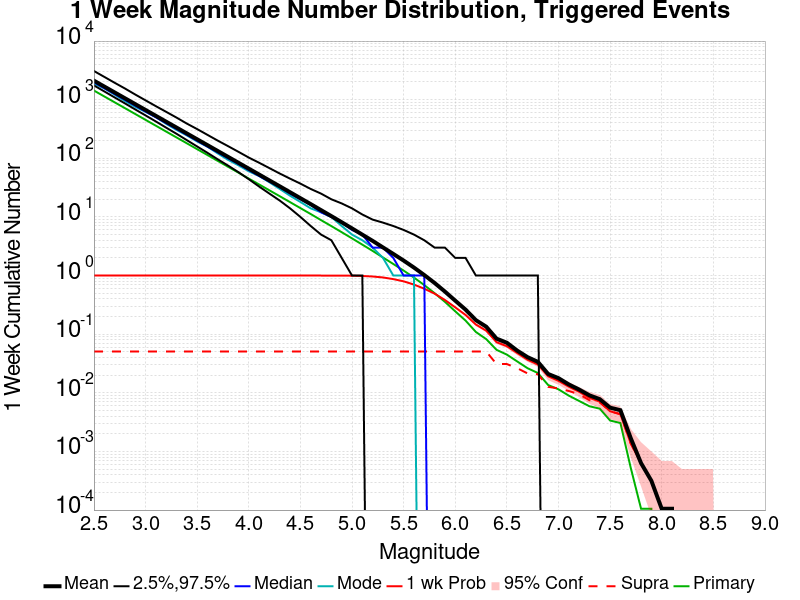

Data behind this chart, as committed beside it:
Mag, Mean, 2.5 %ile, 97.5 %ile, Median, Mode, 1 wk Probability, 1 wk Supra-Seis Prob, Primary Aftershocks Mean
2.5, 2112, 1751, 3086, 1983, 1883, 1.0, 0.05072, 1432
2.6, 1677, 1385, 2451, 1575, 1559, 1.0, 0.05072, 1137
2.7, 1332, 1094, 1945, 1252, 1219, 1.0, 0.05072, 903
2.8, 1058, 865.0, 1553, 995.0, 949.0, 1.0, 0.05072, 717.5
2.9, 840.6, 682.0, 1225, 790.0, 754.0, 1.0, 0.05072, 569.9
3.0, 667.6, 539.0, 974.0, 628.0, 620.0, 1.0, 0.05072, 452.7
3.1, 530.1, 425.0, 775.0, 500.0, 505.0, 1.0, 0.05072, 359.6
3.2, 421.1, 333.0, 620.0, 397.0, 387.0, 1.0, 0.05072, 285.6
3.3, 334.6, 262.0, 495.0, 316.0, 305.0, 1.0, 0.05072, 226.9
3.4, 265.7, 204.0, 391.0, 251.0, 246.0, 1.0, 0.05072, 180.3
3.5, 211, 159.0, 315.0, 199.0, 194.0, 1.0, 0.05072, 143.1
3.6, 167.6, 124.0, 251.0, 158.0, 158.0, 1.0, 0.05072, 113.7
3.7, 133.1, 96.0, 200.0, 126.0, 121.0, 1.0, 0.05072, 90.23
3.8, 105.7, 75.0, 161.0, 100.0, 94.0, 1.0, 0.05072, 71.65
3.9, 83.9, 58.0, 129.0, 80.0, 76.0, 1.0, 0.05072, 56.86
4.0, 66.59, 44.0, 103.0, 63.0, 60.0, 1.0, 0.05072, 45.08
4.1, 52.9, 33.0, 84.0, 50.0, 50.0, 1.0, 0.05072, 35.82
4.2, 41.93, 25.0, 68.0, 40.0, 39.0, 1.0, 0.05072, 28.42
4.3, 33.28, 19.0, 55.0, 32.0, 30.0, 1.0, 0.05072, 22.56
4.4, 26.37, 14.0, 45.0, 25.0, 23.0, 1.0, 0.05072, 17.88
4.5, 20.88, 10.0, 37.0, 20.0, 18.0, 1.0, 0.05072, 14.15
4.6, 16.55, 7.0, 30.0, 16.0, 14.0, 1.0, 0.05072, 11.2
4.7, 13.06, 5.0, 25.0, 12.0, 12.0, 1.0, 0.05072, 8.82
4.8, 10.32, 4.0, 20.0, 10.0, 10.0, 0.9997, 0.05072, 6.977
4.9, 8.125, 2.0, 17.0, 8.0, 7.0, 0.9984, 0.05072, 5.491
5.0, 6.371, 1.0, 14.0, 6.0, 5.0, 0.9942, 0.05072, 4.309
5.1, 4.984, 1.0, 11.0, 5.0, 4.0, 0.9834, 0.05072, 3.368
5.2, 3.903, 0.0, 9.0, 3.0, 3.0, 0.9641, 0.05072, 2.631
5.3, 3.018, 0.0, 8.0, 3.0, 2.0, 0.9281, 0.05072, 2.034
5.4, 2.339, 0.0, 7.0, 2.0, 1.0, 0.8697, 0.05072, 1.575
5.5, 1.802, 0.0, 6.0, 1.0, 1.0, 0.7972, 0.05072, 1.215
5.6, 1.369, 0.0, 5.0, 1.0, 1.0, 0.7016, 0.05072, 0.9247
5.7, 1.02, 0.0, 4.0, 1.0, 0.0, 0.5969, 0.05072, 0.6878
5.8, 0.7473, 0.0, 3.0, 0.0, 0.0, 0.4917, 0.05072, 0.5003
5.9, 0.5333, 0.0, 3.0, 0.0, 0.0, 0.3828, 0.05072, 0.3562
6.0, 0.3729, 0.0, 2.0, 0.0, 0.0, 0.2868, 0.05072, 0.2454
6.1, 0.2625, 0.0, 2.0, 0.0, 0.0, 0.2127, 0.05062, 0.1706
6.2, 0.1735, 0.0, 1.0, 0.0, 0.0, 0.146, 0.05062, 0.109
6.3, 0.1343, 0.0, 1.0, 0.0, 0.0, 0.1149, 0.05062, 0.0824
6.4, 0.08397, 0.0, 1.0, 0.0, 0.0, 0.07303, 0.03094, 0.05409
6.5, 0.07145, 0.0, 1.0, 0.0, 0.0, 0.0624, 0.03094, 0.04483
6.6, 0.05251, 0.0, 1.0, 0.0, 0.0, 0.04777, 0.02631, 0.0343
6.7, 0.04062, 0.0, 1.0, 0.0, 0.0, 0.03662, 0.02147, 0.02631
6.8, 0.03378, 0.0, 1.0, 0.0, 0.0, 0.03041, 0.02073, 0.02178
6.9, 0.02094, 0.0, 0.0, 0.0, 0.0, 0.01915, 0.01263, 0.01357
7.0, 0.01778, 0.0, 0.0, 0.0, 0.0, 0.01599, 0.01189, 0.01147
7.1, 0.01389, 0.0, 0.0, 0.0, 0.0, 0.01273, 0.01073, 0.008945
7.2, 0.01136, 0.0, 0.0, 0.0, 0.0, 0.01042, 0.009471, 0.007261
7.3, 0.00905, 0.0, 0.0, 0.0, 0.0, 0.008208, 0.007471, 0.005893
7.4, 0.007787, 0.0, 0.0, 0.0, 0.0, 0.00705, 0.00684, 0.005367
7.5, 0.005577, 0.0, 0.0, 0.0, 0.0, 0.004841, 0.004841, 0.003367
7.6, 0.005051, 0.0, 0.0, 0.0, 0.0, 0.004314, 0.004314, 0.003052
7.7, 0.001684, 0.0, 0.0, 0.0, 0.0, 0.001368, 0.001368, 5.2614964E-4
7.8, 6.3137955E-4, 0.0, 0.0, 0.0, 0.0, 6.3137955E-4, 6.3137955E-4, 1.0522993E-4
7.9, 3.1568977E-4, 0.0, 0.0, 0.0, 0.0, 3.1568977E-4, 3.1568977E-4, 1.0522993E-4
8.0, 1.0522993E-4, 0.0, 0.0, 0.0, 0.0, 1.0522993E-4, 1.0522993E-4, 0.0
8.1, 1.0522993E-4, 0.0, 0.0, 0.0, 0.0, 1.0522993E-4, 1.0522993E-4, 0.0
8.2, 0.0, 0.0, 0.0, 0.0, 0.0, 0.0, 0.0, 0.0
8.3, 0.0, 0.0, 0.0, 0.0, 0.0, 0.0, 0.0, 0.0
8.4, 0.0, 0.0, 0.0, 0.0, 0.0, 0.0, 0.0, 0.0
... 6 more rows
